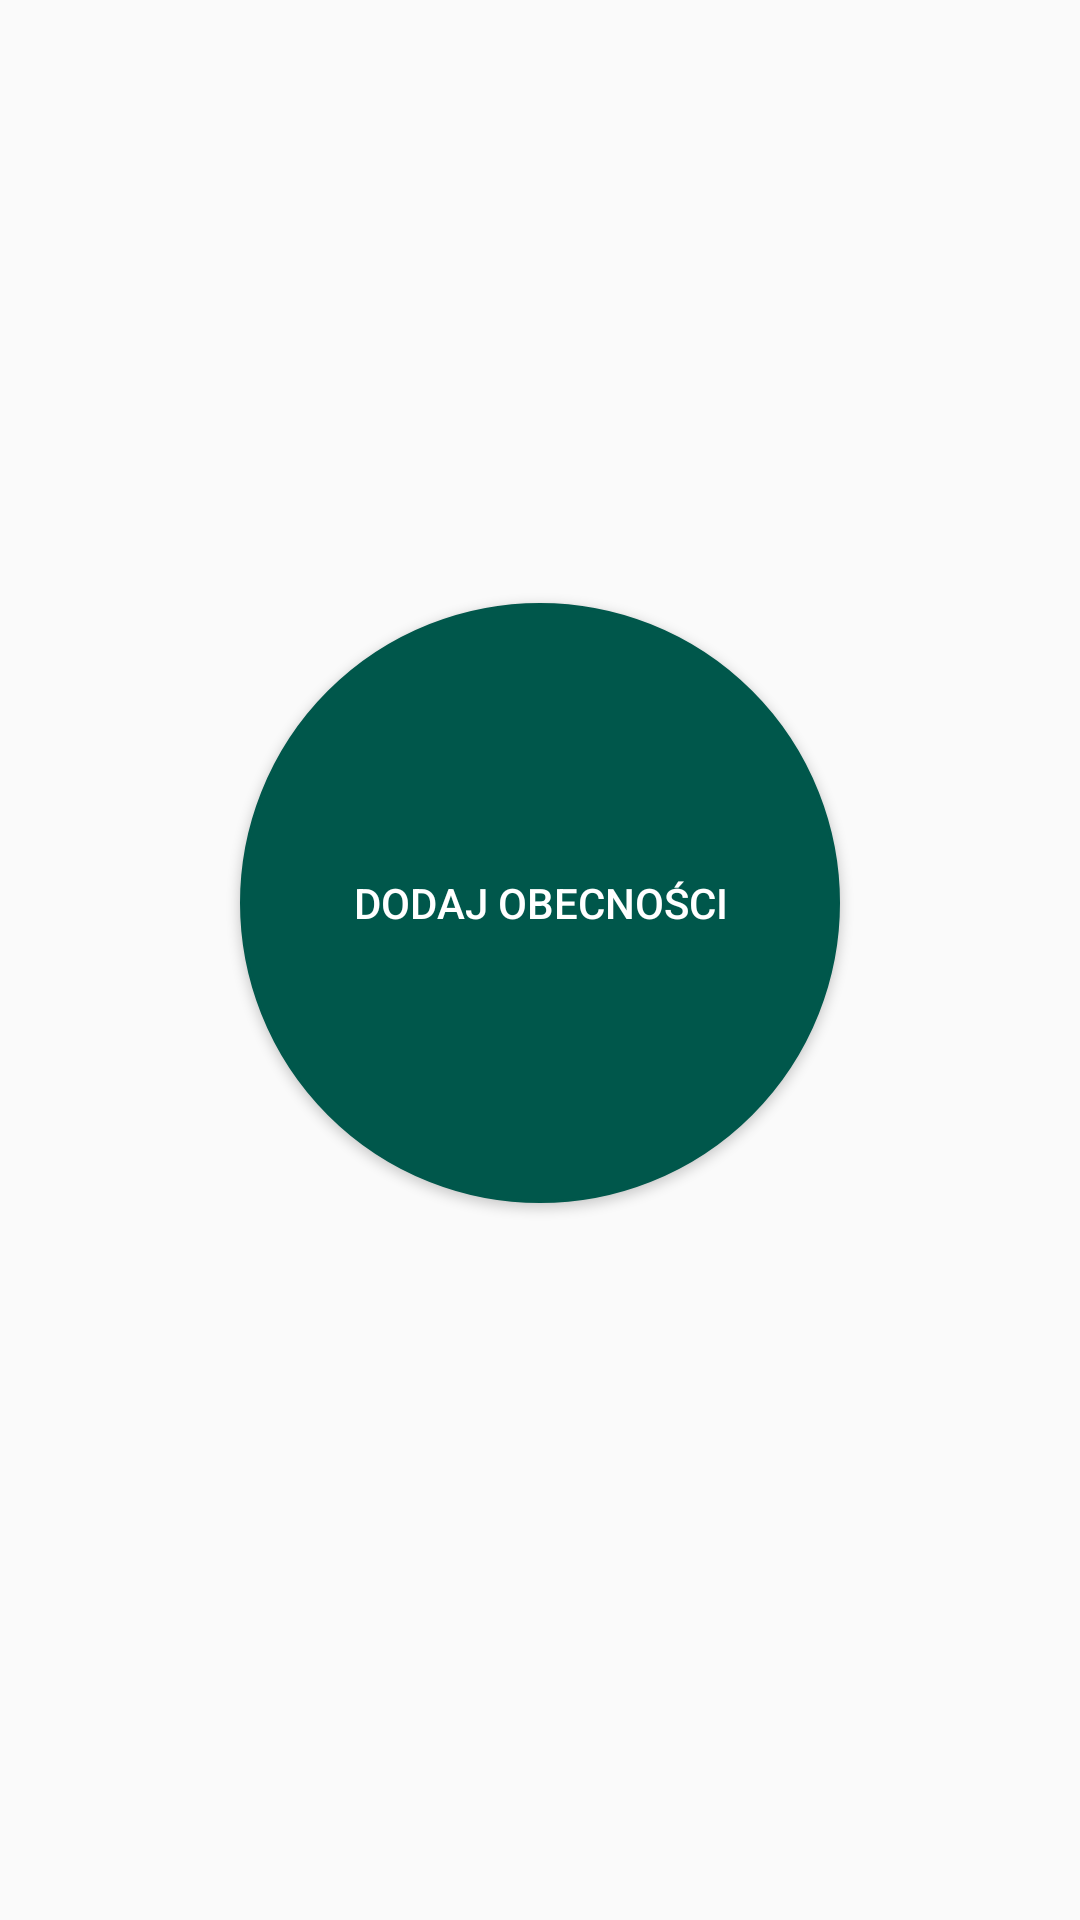

Layout XML and referenced resources for this Android screen:
<!-- AndroidManifest.xml: application theme AppTheme.NoActionBar -->
<!-- res/layout/activity_nfc_module.xml -->
<?xml version="1.0" encoding="utf-8"?>
<RelativeLayout
    xmlns:android="http://schemas.android.com/apk/res/android"
    xmlns:app="http://schemas.android.com/apk/res-auto"
    xmlns:tools="http://schemas.android.com/tools"
    android:layout_width="match_parent"
    android:layout_height="match_parent"
    android:layout_centerInParent="true"
    android:layout_centerHorizontal="true"
    android:layout_centerVertical="true"
    android:gravity="center"
    tools:context=".NfcModule">


    <Button
        android:id="@+id/circle_button"
        android:layout_width="wrap_content"
        android:layout_height="wrap_content"
        android:background="@drawable/circle_button"
        android:onClick="onClickButtonStartListenNfc"
        android:padding="12dp"
        android:text="Dodaj Obecności"
        android:textColor="@color/cardview_light_background"
        app:layout_constraintStart_toStartOf="parent"
        app:layout_constraintTop_toTopOf="parent" />


    <TextView
        android:id="@+id/textView18"
        android:layout_width="wrap_content"
        android:layout_height="wrap_content"
        android:layout_below="@id/textView3"
        app:layout_constraintBaseline_toBaselineOf="@+id/textView3" />

    <TextView
        android:id="@+id/textView3"
        android:layout_width="wrap_content"
        android:layout_height="wrap_content"
        android:layout_below="@id/circle_button"
       />

</RelativeLayout>
<!-- resources referenced by this layout -->
<resources>
  <!-- drawable circle_button (drawable) -->
  <?xml version="1.0" encoding="utf-8"?>
  <selector xmlns:android="http://schemas.android.com/apk/res/android">
          <item>
              <shape android:shape="oval">
                  <stroke android:color="@color/colorPrimaryDark" android:width="1dp" />
                  <solid android:color="@color/colorPrimaryDark"/>
                  <size android:width="200dp" android:height="200dp"/>
              </shape>
          </item>
  </selector>
  <style name="AppTheme.NoActionBar">
          <item name="android:windowActionBar">false</item>
          <item name="android:windowNoTitle">true</item>
      </style>
  <color name="colorPrimaryDark">#00574B</color>
</resources>
